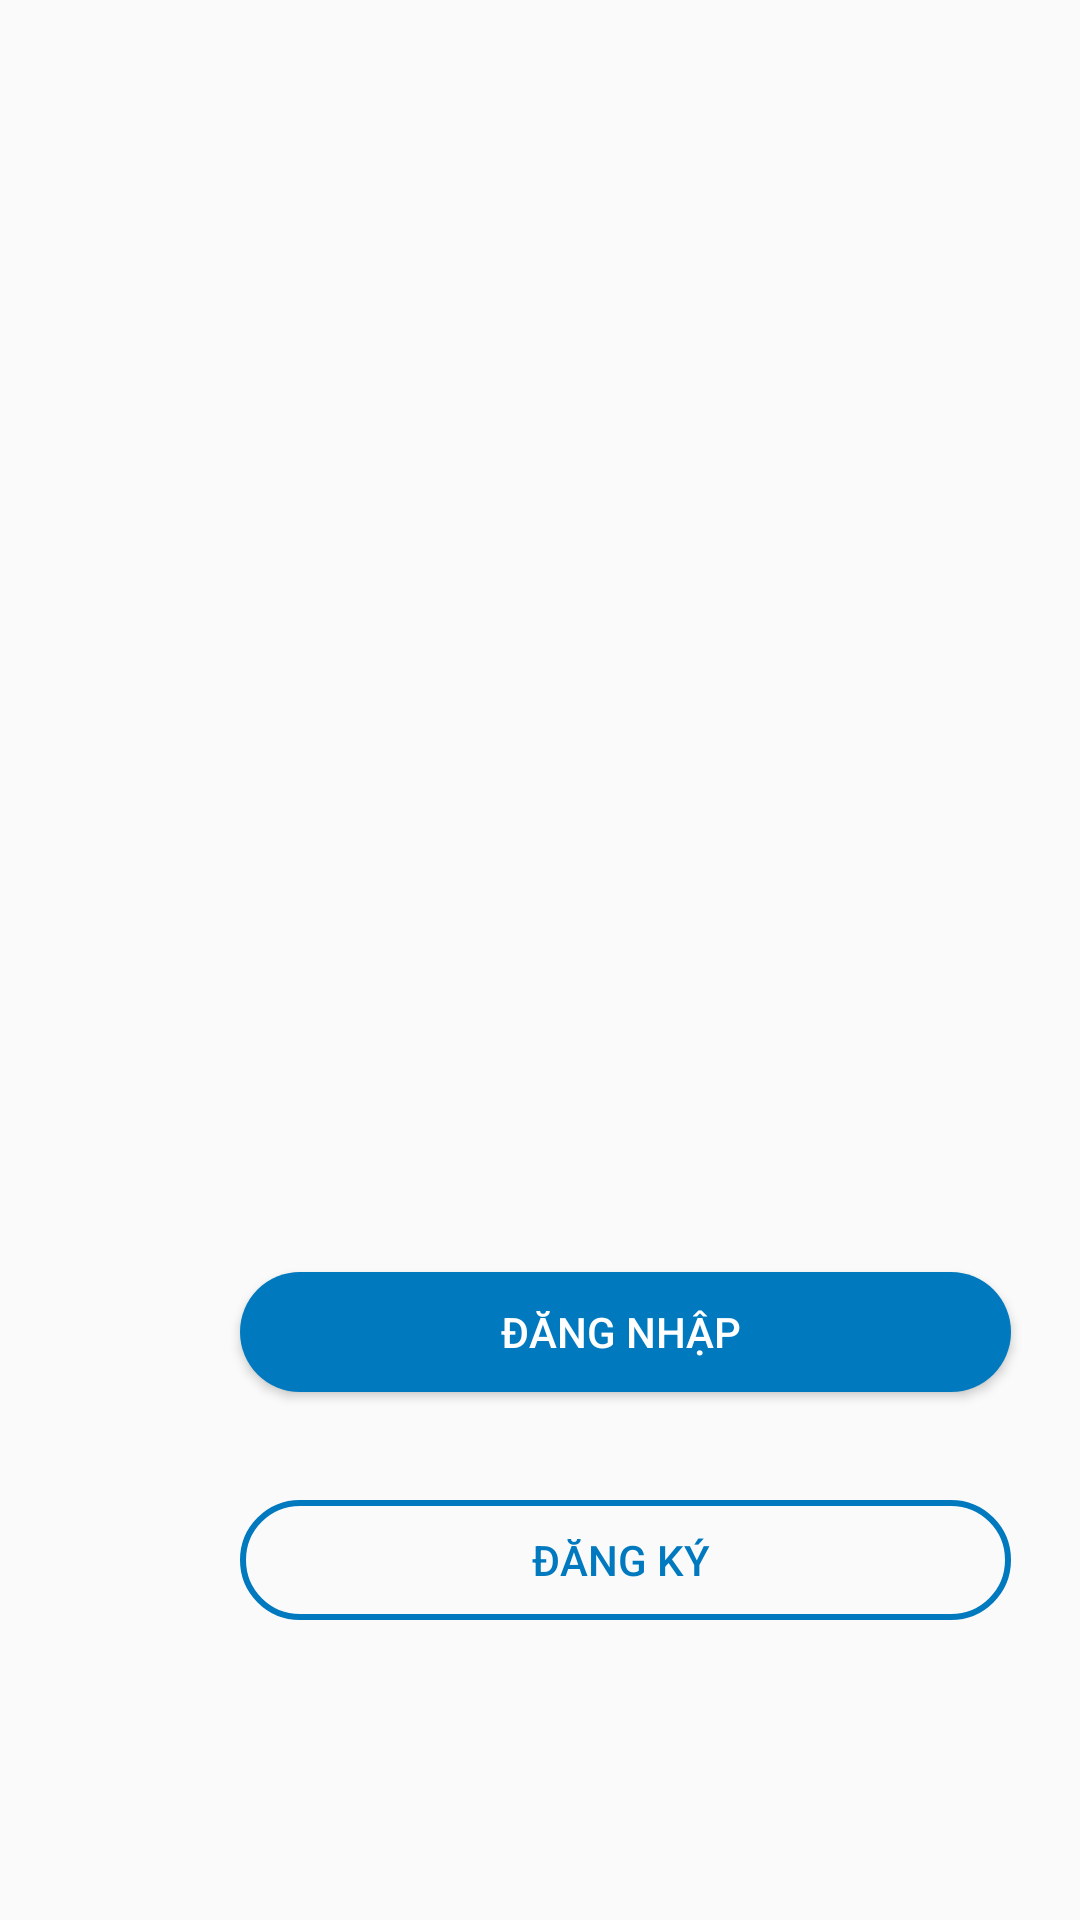

Layout XML and referenced resources for this Android screen:
<!-- AndroidManifest.xml: activity theme AppTheme.NoActionBar -->
<!-- res/layout/activity_start.xml -->
<?xml version="1.0" encoding="utf-8"?>
<androidx.constraintlayout.widget.ConstraintLayout xmlns:android="http://schemas.android.com/apk/res/android"
    xmlns:app="http://schemas.android.com/apk/res-auto"
    xmlns:tools="http://schemas.android.com/tools"
    android:layout_width="match_parent"
    android:layout_height="match_parent"
    tools:context=".StartActivity">

    <Button
        android:id="@+id/button_dang_nhap"
        android:layout_width="257dp"
        android:layout_height="40dp"
        android:layout_marginStart="80dp"
        android:layout_marginBottom="176dp"
        android:background="@drawable/button"
        android:text="Đăng nhập "
        android:textColor="#FFFFFF"
        app:layout_constraintBottom_toBottomOf="parent"
        app:layout_constraintStart_toStartOf="parent" />

    <Button
        android:id="@+id/button_dang_ky"
        android:layout_width="257dp"
        android:layout_height="40dp"
        android:layout_marginStart="80dp"
        android:layout_marginBottom="100dp"
        android:background="@drawable/stroke"
        android:text="Đăng ký "
        android:textColor="#0079BF"
        app:layout_constraintBottom_toBottomOf="parent"
        app:layout_constraintStart_toStartOf="parent" />

    <ImageView
        android:id="@+id/imageView2"
        android:layout_width="wrap_content"
        android:layout_height="wrap_content"
        app:srcCompat="@drawable/login_pic"
        app:layout_constraintBottom_toTopOf="@+id/button_dang_nhap"
        app:layout_constraintEnd_toEndOf="parent"
        app:layout_constraintStart_toStartOf="parent"
        app:layout_constraintTop_toTopOf="parent"/>

</androidx.constraintlayout.widget.ConstraintLayout>
<!-- resources referenced by this layout -->
<resources>
  <!-- drawable button (drawable) -->
  <?xml version="1.0" encoding="utf-8"?>
  <shape xmlns:android="http://schemas.android.com/apk/res/android">
      <solid android:color="#0079BF"/>
      <corners android:radius="25dp"/>
  </shape>
  <!-- drawable stroke (drawable) -->
  <?xml version="1.0" encoding="utf-8"?>
  <shape xmlns:android="http://schemas.android.com/apk/res/android">
      <stroke android:color="#0079BF" android:width="2dp"/>
      <corners android:radius="25dp"/>
  </shape>
  <style name="AppTheme.NoActionBar">
          <item name="windowActionBar">false</item>
          <item name="windowNoTitle">true</item>
      </style>
</resources>
